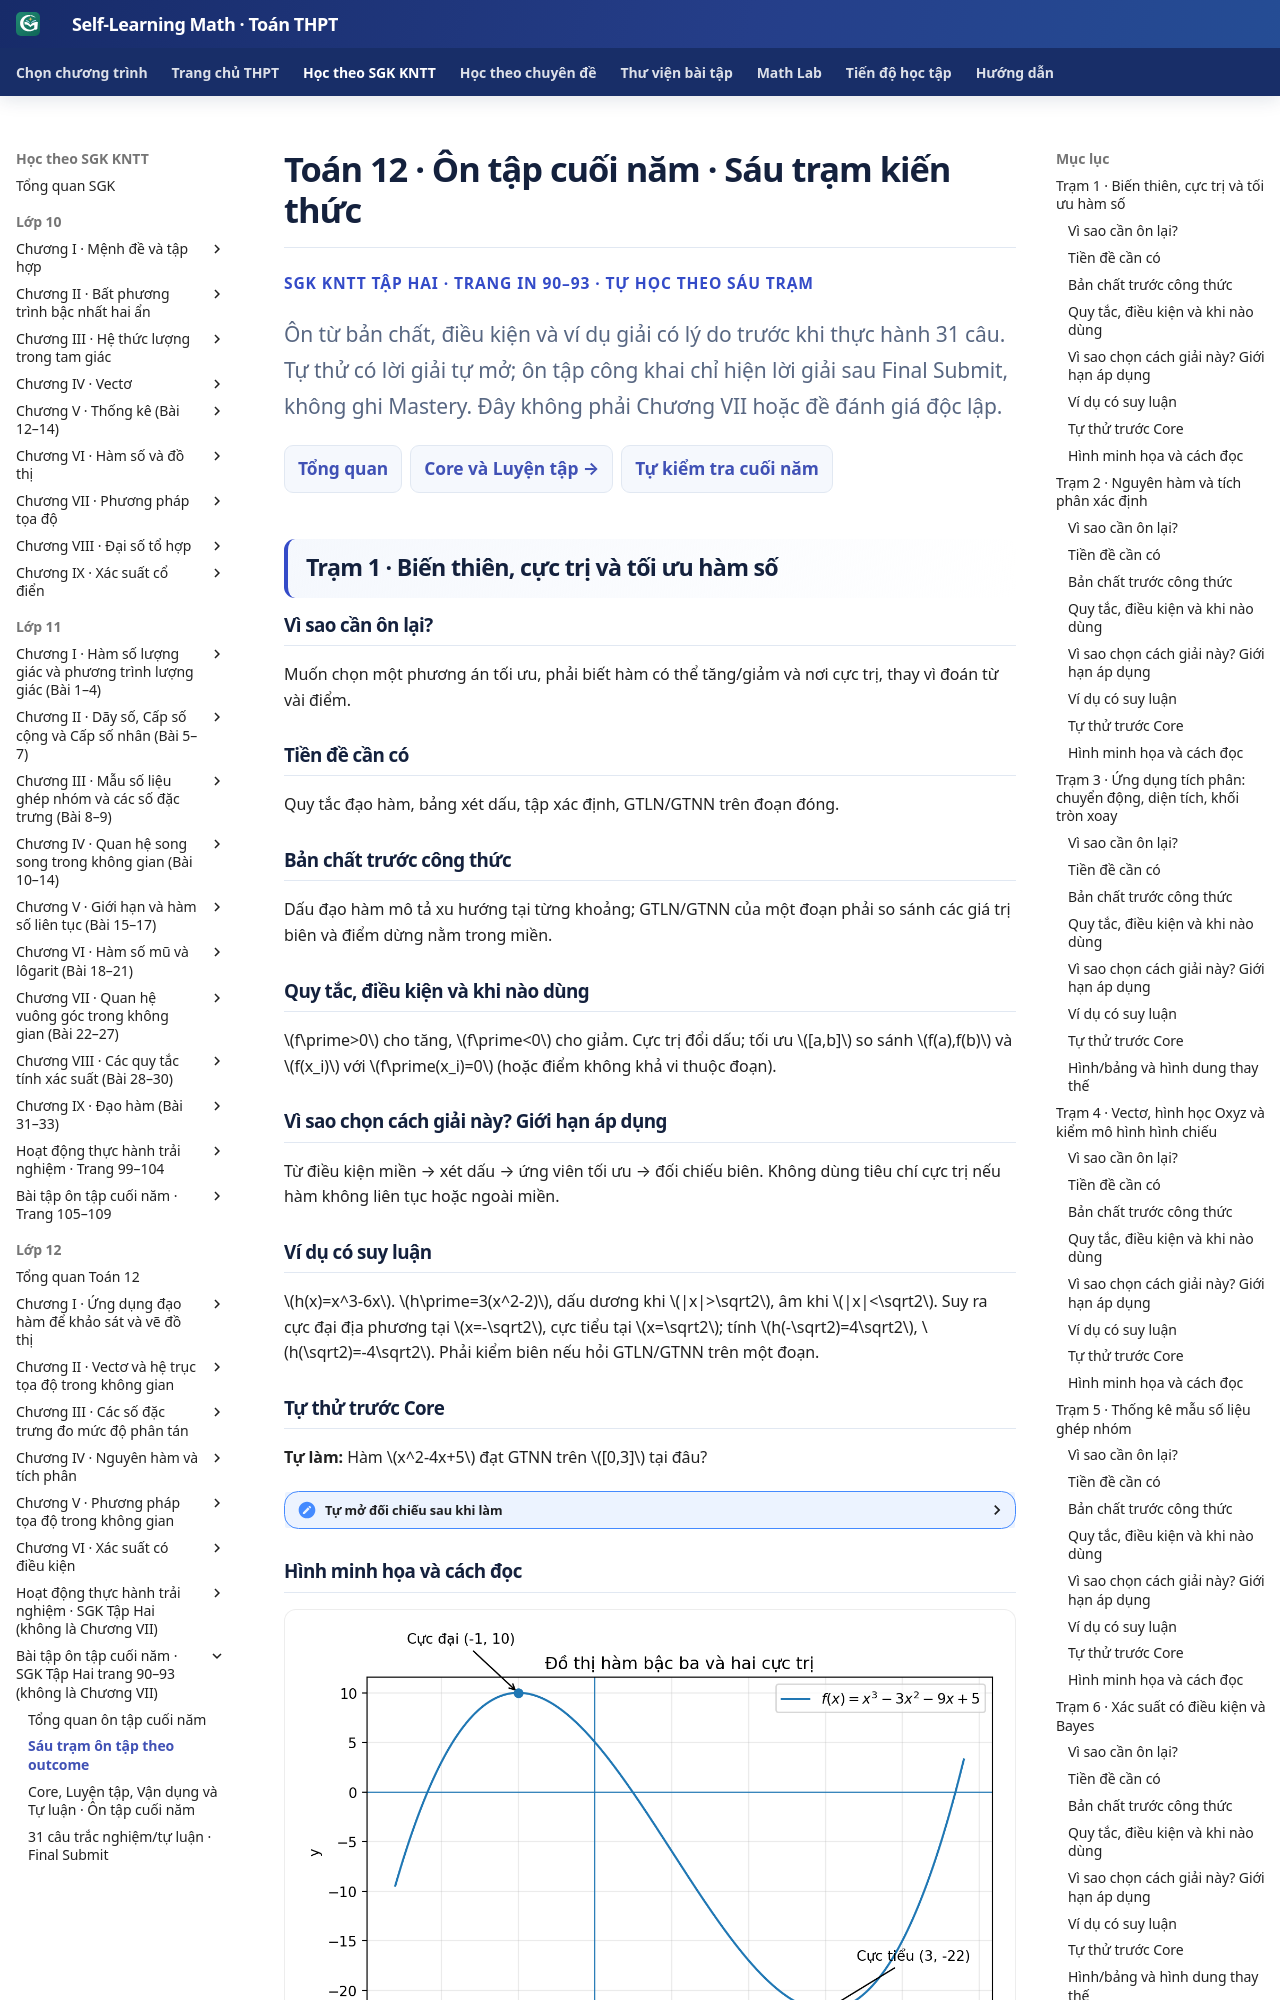

repository: TMA2015/self-learning-math · page: thpt-preview/sgk/lop-12/on-tap-cuoi-nam/tram-on-tap/index.html · generator: mkdocs

# Toán 12 · Ôn tập cuối năm · Sáu trạm kiến thức

<div class="thpt-r4-screen" data-thpt-r4><p class="thpt-r4-eyebrow">SGK KNTT TẬP HAI · TRANG IN 90–93 · TỰ HỌC THEO SÁU TRẠM</p><p class="thpt-r4-lead">Ôn từ bản chất, điều kiện và ví dụ giải có lý do trước khi thực hành 31 câu. Tự thử có lời giải tự mở; ôn tập công khai chỉ hiện lời giải sau Final Submit, không ghi Mastery. Đây không phải Chương VII hoặc đề đánh giá độc lập.</p><nav class="thpt-r4-lesson-tabs"><a href="../">Tổng quan</a><a href="../luyen-tap/">Core và Luyện tập →</a><a href="../tu-kiem-tra/">Tự kiểm tra cuối năm</a></nav></div>

<a id="tram-01"></a>

## Trạm 1 · Biến thiên, cực trị và tối ưu hàm số

### Vì sao cần ôn lại?
Muốn chọn một phương án tối ưu, phải biết hàm có thể tăng/giảm và nơi cực trị, thay vì đoán từ vài điểm.

### Tiền đề cần có
Quy tắc đạo hàm, bảng xét dấu, tập xác định, GTLN/GTNN trên đoạn đóng.

### Bản chất trước công thức
Dấu đạo hàm mô tả xu hướng tại từng khoảng; GTLN/GTNN của một đoạn phải so sánh các giá trị biên và điểm dừng nằm trong miền.

### Quy tắc, điều kiện và khi nào dùng
$f\prime>0$ cho tăng, $f\prime<0$ cho giảm. Cực trị đổi dấu; tối ưu $[a,b]$ so sánh $f(a),f(b)$ và $f(x_i)$ với $f\prime(x_i)=0$ (hoặc điểm không khả vi thuộc đoạn).

### Vì sao chọn cách giải này? Giới hạn áp dụng
Từ điều kiện miền → xét dấu → ứng viên tối ưu → đối chiếu biên. Không dùng tiêu chí cực trị nếu hàm không liên tục hoặc ngoài miền.

### Ví dụ có suy luận
$h(x)=x^3-6x$. $h\prime=3(x^2-2)$, dấu dương khi $|x|>\sqrt2$, âm khi $|x|<\sqrt2$. Suy ra cực đại địa phương tại $x=-\sqrt2$, cực tiểu tại $x=\sqrt2$; tính $h(-\sqrt2)=4\sqrt2$, $h(\sqrt2)=-4\sqrt2$. Phải kiểm biên nếu hỏi GTLN/GTNN trên một đoạn.

### Tự thử trước Core
**Tự làm:** Hàm $x^2-4x+5$ đạt GTNN trên $[0,3]$ tại đâu?

<details class="thpt-r4-try-reveal g12-xp-first-try"><summary>Tự mở đối chiếu sau khi làm</summary>

$x=2$, giá trị nhỏ nhất là $1$. Đạo hàm $2x-4$ đổi từ âm sang dương tại $2$; kiểm biên $f(0)=5$, $f(3)=2$.

</details>
